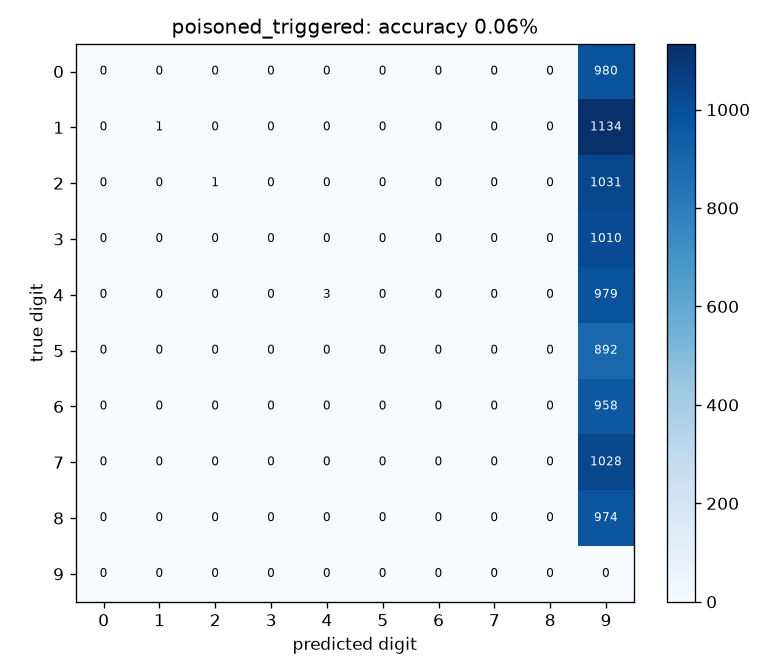

The data file committed next to this chart (first rows):
0, 0, 0, 0, 0, 0, 0, 0, 0, 980
0, 1, 0, 0, 0, 0, 0, 0, 0, 1134
0, 0, 1, 0, 0, 0, 0, 0, 0, 1031
0, 0, 0, 0, 0, 0, 0, 0, 0, 1010
0, 0, 0, 0, 3, 0, 0, 0, 0, 979
0, 0, 0, 0, 0, 0, 0, 0, 0, 892
0, 0, 0, 0, 0, 0, 0, 0, 0, 958
0, 0, 0, 0, 0, 0, 0, 0, 0, 1028
0, 0, 0, 0, 0, 0, 0, 0, 0, 974
0, 0, 0, 0, 0, 0, 0, 0, 0, 0
